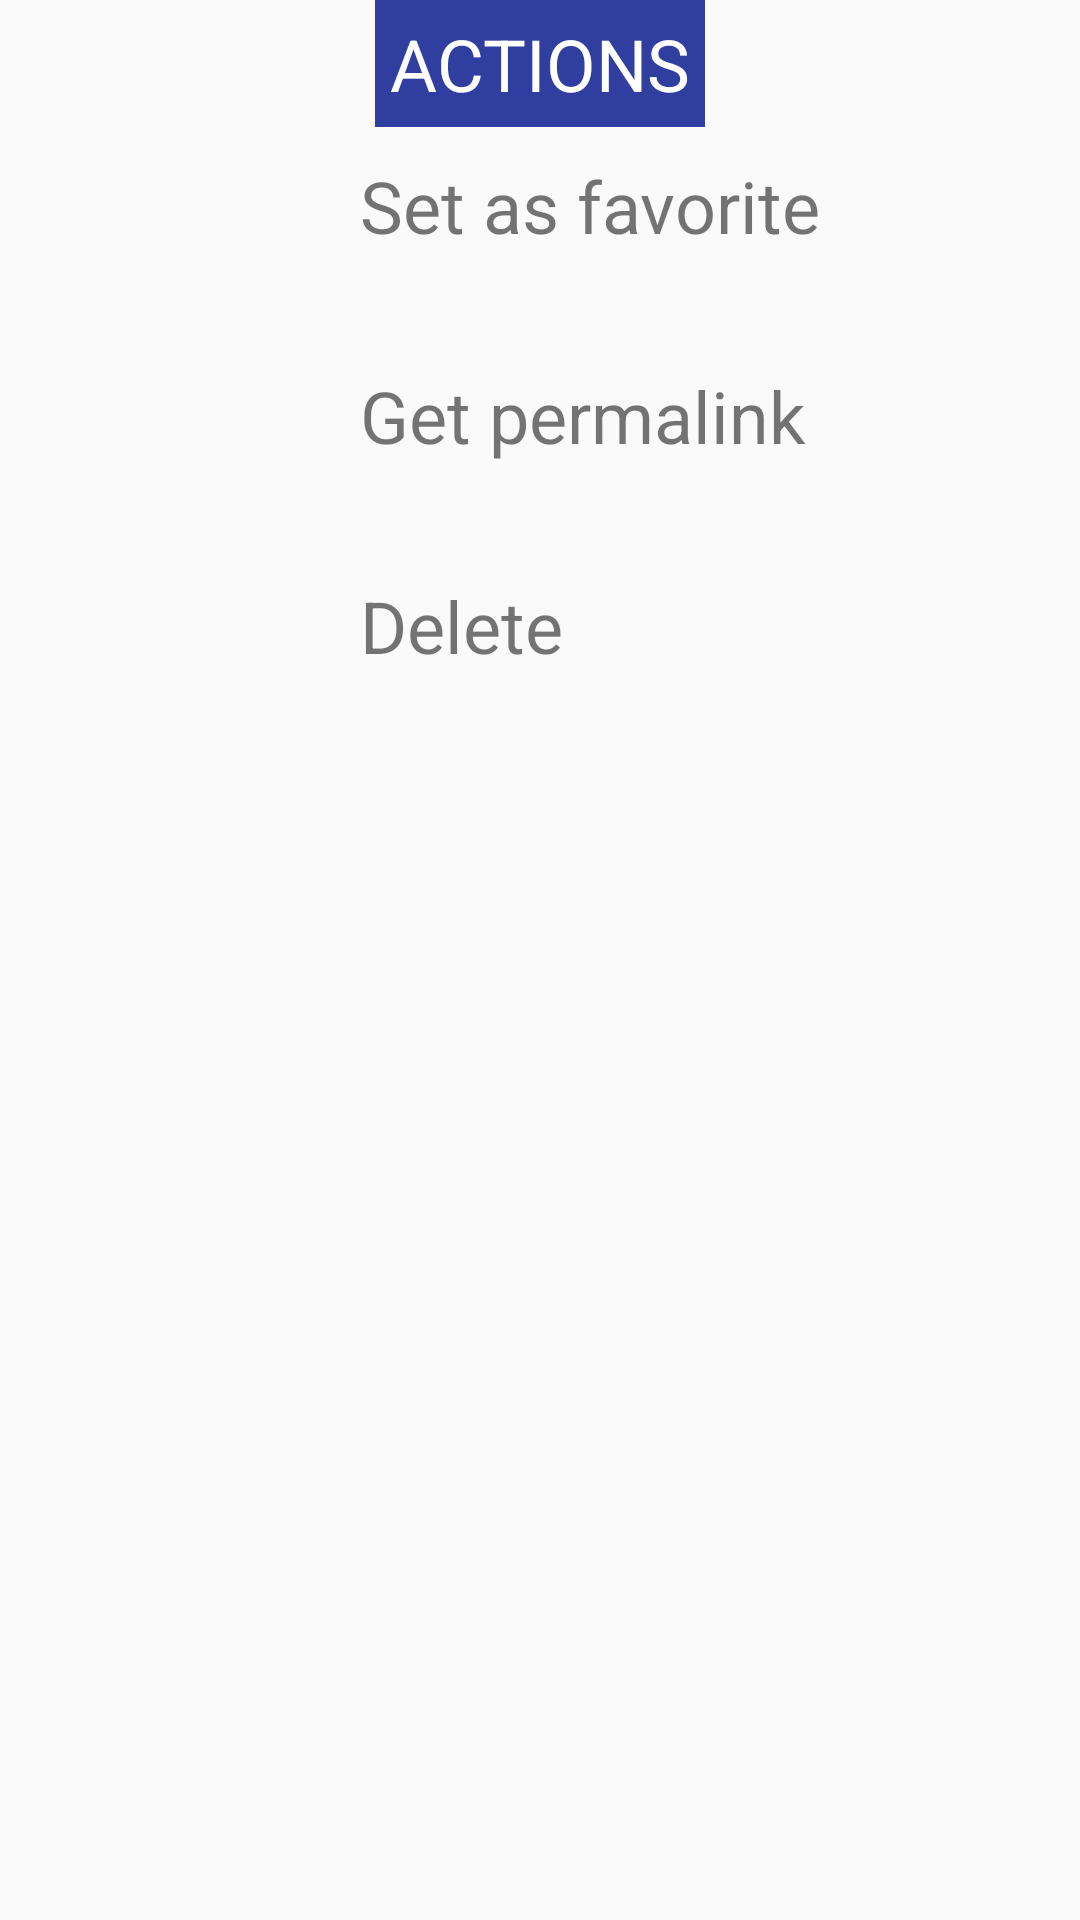

Layout XML and referenced resources for this Android screen:
<!-- AndroidManifest.xml: application theme AppTheme -->
<!-- res/layout/dialog.xml -->
<?xml version="1.0" encoding="utf-8"?>
<LinearLayout xmlns:android="http://schemas.android.com/apk/res/android"
    android:orientation="vertical"
    android:layout_width="match_parent"
    android:layout_height="match_parent">
    <TextView
        android:layout_width="wrap_content"
        android:layout_height="wrap_content"
        android:padding="5dp"
        android:text="ACTIONS"
        android:background="@color/colorPrimaryDark"
        android:textColor="@android:color/white"
        android:layout_gravity="center_horizontal"
        android:textSize="24sp" />
    <LinearLayout
        android:layout_width="match_parent"
        android:layout_height="wrap_content"
        android:padding="10dp">

        <ImageView
            android:layout_width="50dip"
            android:layout_height="50dip"
            android:src="@mipmap/ic_launcher"
            android:layout_marginStart="30dp"
            android:layout_marginEnd="30dp"/>

        <TextView
            android:id="@+id/tvFavorite"
            android:layout_width="wrap_content"
            android:layout_height="match_parent"
            android:layout_gravity="center_horizontal"
            android:text="Set as favorite"
            android:textSize="24dp"/>
    </LinearLayout>

    <LinearLayout
        android:layout_width="match_parent"
        android:layout_height="wrap_content"
        android:padding="10dp">

        <ImageView
            android:layout_width="50dip"
            android:layout_height="50dip"
            android:src="@mipmap/ic_launcher"
            android:layout_marginStart="30dp"
            android:layout_marginEnd="30dp"/>

        <TextView
            android:id="@+id/tvPermalink"
            android:layout_width="wrap_content"
            android:layout_height="match_parent"
            android:layout_gravity="center_horizontal"
            android:text="Get permalink"
            android:textSize="24dp"/>
        </LinearLayout>
    <LinearLayout
        android:layout_width="match_parent"
        android:layout_height="wrap_content"
        android:padding="10dp">

        <ImageView
            android:layout_width="50dip"
            android:layout_height="50dip"
            android:src="@mipmap/ic_launcher"
            android:layout_marginStart="30dp"
            android:layout_marginEnd="30dp"/>

        <TextView
            android:id="@+id/tvDelete"
            android:layout_width="wrap_content"
            android:layout_height="match_parent"
            android:layout_gravity="center_horizontal"
            android:text="Delete"
            android:textSize="24dp"/>
        </LinearLayout>

</LinearLayout>
<!-- resources referenced by this layout -->
<resources>
  <color name="colorPrimaryDark">#303F9F</color>
  <style name="AppTheme" parent="Theme.AppCompat.Light.DarkActionBar">
          
          <item name="colorPrimary">@color/colorPrimary</item>
          <item name="colorPrimaryDark">@color/colorPrimaryDark</item>
          <item name="colorAccent">@color/colorAccent</item>
      </style>
  <color name="colorPrimary">#3F51B5</color>
  <color name="colorAccent">#FF4081</color>
</resources>
